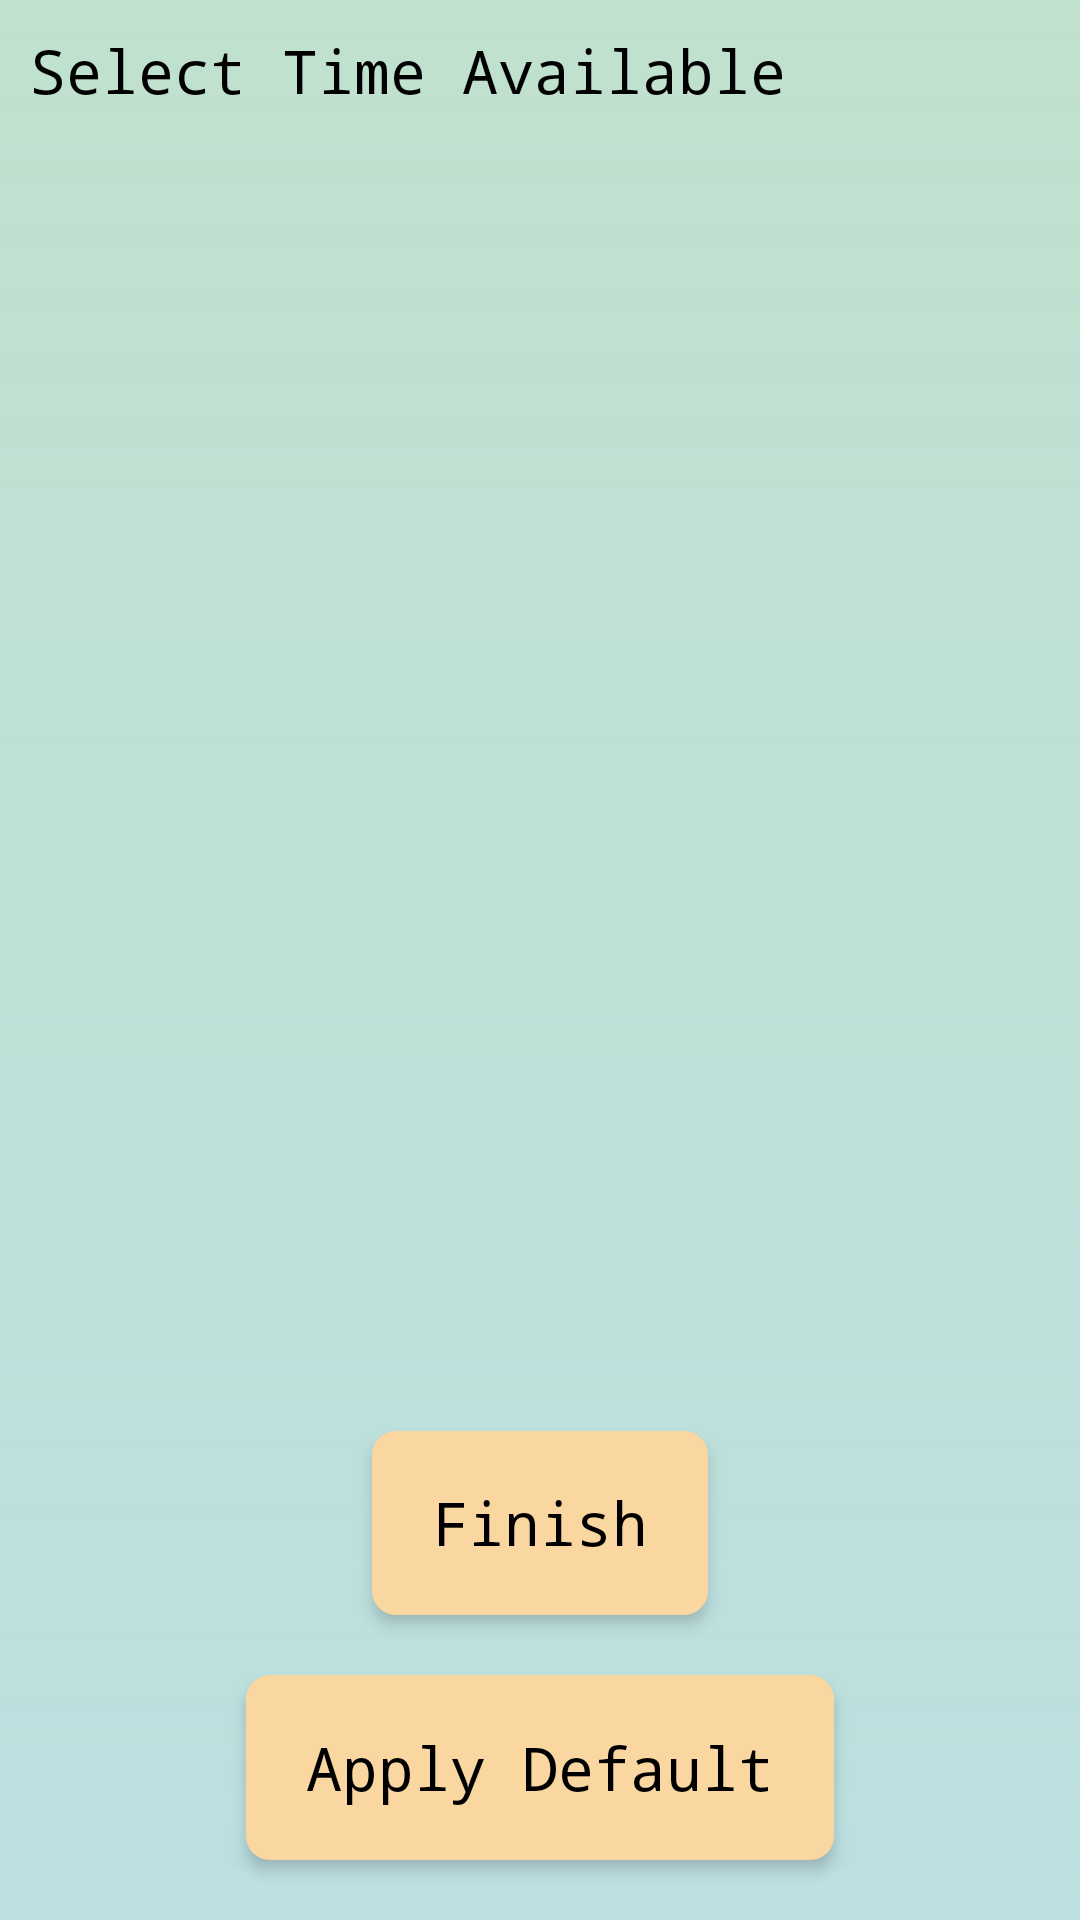

This screen was rendered from an Android layout file. Write that file and the resources it references.
<!-- AndroidManifest.xml: application theme Base.Theme.SocialSync.LightMode -->
<!-- res/layout/avail_dates.xml -->
<?xml version="1.0" encoding="utf-8"?>
<androidx.constraintlayout.widget.ConstraintLayout xmlns:android="http://schemas.android.com/apk/res/android"
    android:layout_width="match_parent"
    android:layout_height="match_parent"
    xmlns:app="http://schemas.android.com/apk/res-auto"
    xmlns:tools="http://schemas.android.com/tools"
    android:background="@drawable/background_gradient">

    <LinearLayout
        android:layout_width="match_parent"
        android:layout_height="match_parent"
        app:layout_constraintTop_toTopOf="parent"
        app:layout_constraintStart_toStartOf="parent"
        android:layout_margin="10dp"
        android:orientation="vertical"
        >

        <TextView
            android:id="@+id/availDateMonth"
            android:layout_width="wrap_content"
            android:layout_height="wrap_content"
            android:text="Select Time Available"
            android:textAppearance="@style/subtitle"/>

        <androidx.recyclerview.widget.RecyclerView
            android:id="@+id/availDateRV"
            android:layout_marginVertical="5dp"
            android:layout_width="wrap_content"
            android:layout_height="wrap_content"
            android:orientation="horizontal"
            tools:listitem="@layout/date_item"
            app:layoutManager="androidx.recyclerview.widget.LinearLayoutManager"
            />

    <LinearLayout
        android:layout_width="match_parent"
        android:layout_height="400dp"
        app:layout_constraintTop_toTopOf="parent"
        app:layout_constraintStart_toStartOf="parent"
        android:layout_margin="10dp"
        android:orientation="vertical"
        >
        <androidx.recyclerview.widget.RecyclerView
            android:layout_width="match_parent"
            android:layout_height="wrap_content"
            android:layout_marginTop="5dp"
            android:layout_marginHorizontal="20dp"
            android:layout_gravity="center"
            android:orientation="vertical"
            tools:listitem="@layout/time_item"
            />
    </LinearLayout>

        <androidx.appcompat.widget.AppCompatButton
            android:id="@+id/btnFinsih"
            android:layout_width="wrap_content"
            android:layout_height="wrap_content"
            android:text="Finish"
            android:backgroundTint="@color/secondary1"
            android:layout_weight="1"
            android:layout_gravity="center"
            android:layout_marginTop="10dp"
            android:layout_marginBottom="10dp"
            style="@style/appButton"
            />
        <androidx.appcompat.widget.AppCompatButton
            android:id="@+id/btnApplyDefault"
            android:layout_width="wrap_content"
            android:layout_height="wrap_content"
            android:text="Apply Default"
            android:backgroundTint="@color/secondary1"
            style="@style/appButton"
            android:layout_weight="1"
            android:layout_gravity="center"
            android:layout_marginTop="10dp"
            android:layout_marginBottom="10dp"
            />
    </LinearLayout>


</androidx.constraintlayout.widget.ConstraintLayout>
<!-- res/layout/date_item.xml (included above) -->
<?xml version="1.0" encoding="utf-8"?>
<androidx.constraintlayout.widget.ConstraintLayout xmlns:android="http://schemas.android.com/apk/res/android"
    android:layout_width="wrap_content"
    android:layout_height="wrap_content"
    xmlns:app="http://schemas.android.com/apk/res-auto">

    <LinearLayout
        android:id="@+id/dateButton"
        android:layout_width="wrap_content"
        android:layout_height="85dp"
        android:orientation="vertical"
        app:layout_constraintTop_toTopOf="parent"
        app:layout_constraintStart_toStartOf="parent"
        android:background="@drawable/selected_date"
        android:paddingHorizontal="10dp"
        android:paddingVertical="15dp"
        android:layout_marginVertical="5dp"
        android:layout_marginHorizontal="15dp"
        >

        <TextView
            android:id="@+id/date_item_dayAbv"
            android:layout_width="wrap_content"
            android:layout_height="wrap_content"
            android:text="WED"
            android:textAppearance="@style/body"
            android:layout_gravity="center"
            android:textColor="#80000000"
            android:textStyle="bold"
            />

        <TextView
            android:id="@+id/date_item_date"
            android:layout_width="wrap_content"
            android:layout_height="wrap_content"
            android:text=""

            android:textAppearance="@style/body"
            android:layout_gravity="center"
            />

        <View
            android:id="@+id/date_item_underline"
            android:layout_width="match_parent"
            android:layout_height="4dp"
            android:background="@color/font"
            android:visibility="visible"/>


    </LinearLayout>
</androidx.constraintlayout.widget.ConstraintLayout>
<!-- res/layout/time_item.xml (included above) -->
<?xml version="1.0" encoding="utf-8"?>
<androidx.constraintlayout.widget.ConstraintLayout xmlns:android="http://schemas.android.com/apk/res/android"
    android:layout_width="match_parent"
    android:layout_height="match_parent"
    xmlns:app="http://schemas.android.com/apk/res-auto">

    <androidx.appcompat.widget.AppCompatButton
        android:id="@+id/btnTimeItem"
        android:layout_width="match_parent"
        android:layout_height="wrap_content"
        app:layout_constraintTop_toTopOf="parent"
        app:layout_constraintStart_toStartOf="parent"
        android:text="8:15 AM"
        style="@style/appButtonUnselect"
        android:padding="15dp"
        android:layout_marginTop="20dp"
        android:layout_marginHorizontal="10dp"
        />

</androidx.constraintlayout.widget.ConstraintLayout>
<!-- resources referenced by this layout -->
<resources>
  <color name="font">#000740</color>
  <color name="secondary1">#FAD7A0</color>
  <!-- drawable background_gradient (drawable) -->
  <?xml version="1.0" encoding="utf-8"?>
  <shape xmlns:android="http://schemas.android.com/apk/res/android">
      <gradient
          android:startColor="#bcAAD9BB"
          android:endColor="#daB1DBDC"
          android:angle="60"
          android:type="linear" />
  </shape>
  <!-- drawable selected_date (drawable) -->
  <shape xmlns:android="http://schemas.android.com/apk/res/android">
      <gradient
          android:startColor="@color/secondary1"
          android:endColor="@color/secondary2"
          android:angle="45"
          android:type="linear" />
  
      <stroke
          android:width="2dp"
          android:color="@color/black" />
  
      <corners android:radius="12dp" />
  
  </shape>
  <style name="appButton" parent="Widget.AppCompat.Button">
          <item name="android:background">@drawable/button_normal</item>
          <item name="android:color">@color/black</item>
          <item name="android:stateListAnimator">@null</item>
          <item name="android:elevation">3sp</item>
          <item name="android:textAppearance">@style/subtitle</item>
          <item name="android:paddingStart">20sp</item>
          <item name="android:paddingEnd">20sp</item>
      </style>
  <style name="appButtonUnselect" parent="@style/Widget.AppCompat.Button">
          <item name="android:color">@color/black</item>
          <item name="android:textAppearance">@style/body</item>
          <item name="android:background">@drawable/button_stroke</item>
          <item name="android:stateListAnimator">@null</item>
          <item name="android:elevation">5sp</item>
      </style>
  <style name="body" parent="Base.Theme.SocialSync.LightMode">
          <item name="android:textSize">18sp</item>
      </style>
  <style name="subtitle" parent="Base.Theme.SocialSync.LightMode">
          <item name="android:textSize">20sp</item>
      </style>
  <style name="Base.Theme.SocialSync.LightMode" parent="Theme.Material3.DayNight.NoActionBar">
          <item name="android:textColor">#000000</item>
          <item name="itemTextColor">#000740</item>
          <item name="android:fontFamily">monospace</item>
          <item name="android:colorPrimaryDark">#000000</item>
      </style>
  <color name="secondary2">#FCF3CF</color>
  <color name="black">#FF000000</color>
  <!-- drawable button_normal (drawable) -->
  <shape xmlns:android="http://schemas.android.com/apk/res/android"
      android:shape="rectangle">
  
      <solid android:color="@color/secondary1" />
  
      <padding
          android:bottom="3dp"
          android:left="3dp"
          android:right="3dp"
          android:top="3dp" />
  
      <corners android:radius="8dp" />
  
  
  </shape>
  <!-- drawable button_stroke (drawable) -->
  <shape xmlns:android="http://schemas.android.com/apk/res/android"
      android:shape="rectangle">
  
  
      <stroke
          android:width="3dp"
          android:color="@color/secondary1" />
  
      <padding
          android:bottom="5dp"
          android:left="5dp"
          android:right="5dp"
          android:top="5dp" />
  
      <corners android:radius="8dp" />
  
  </shape>
</resources>
